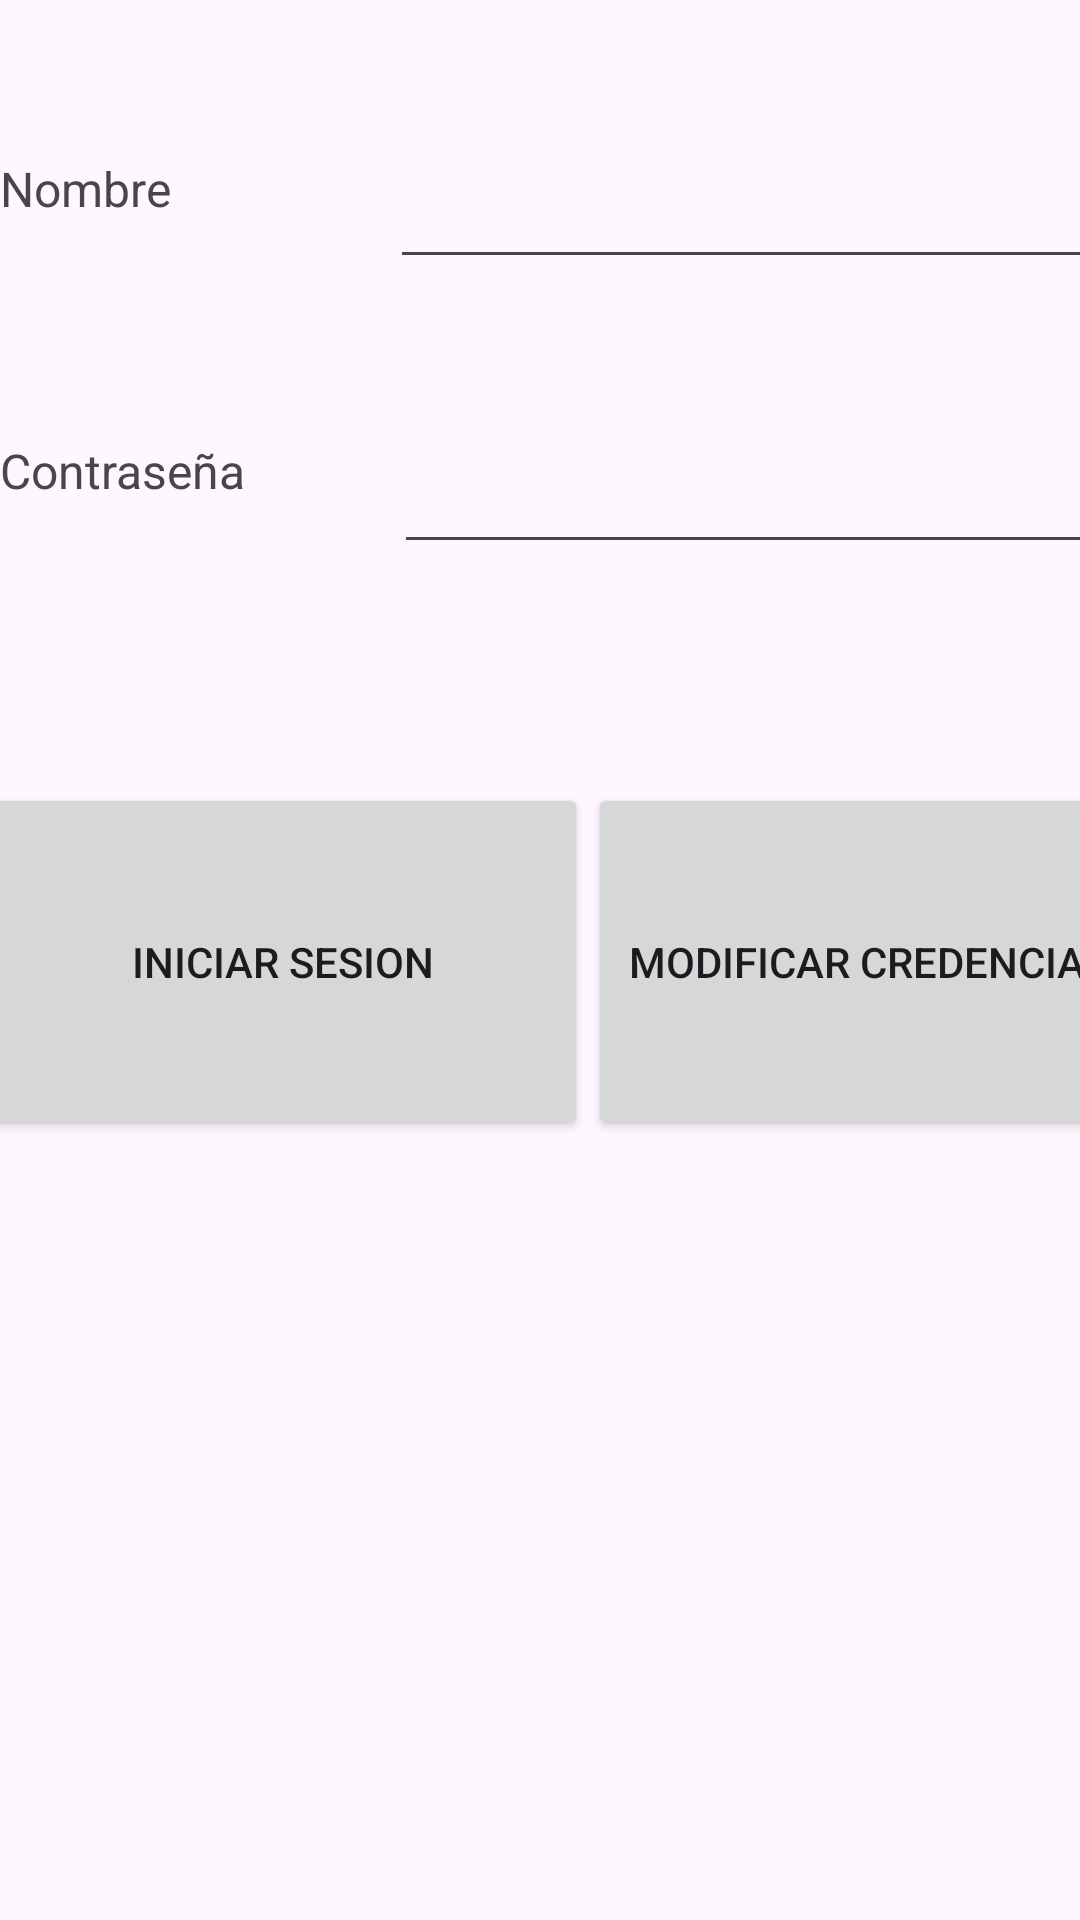

Reconstruct the res/layout file that produces this screen, plus the resources it refers to.
<!-- AndroidManifest.xml: application theme Theme.Samuel_Suarez_Viton_PMDM_Tarea1 -->
<!-- res/layout/activity_main.xml -->
<?xml version="1.0" encoding="utf-8"?>
<androidx.constraintlayout.widget.ConstraintLayout xmlns:android="http://schemas.android.com/apk/res/android"
    xmlns:app="http://schemas.android.com/apk/res-auto"
    xmlns:tools="http://schemas.android.com/tools"
    android:id="@+id/main"
    android:layout_width="match_parent"
    android:layout_height="match_parent"
    tools:context=".MainActivity"
    tools:layout_editor_absoluteX="4dp"
    tools:layout_editor_absoluteY="16dp">

    <LinearLayout
        android:layout_width="413dp"
        android:layout_height="230dp"
        android:layout_marginTop="28dp"
        android:orientation="vertical"
        app:layout_constraintEnd_toEndOf="parent"
        app:layout_constraintHorizontal_bias="0.0"
        app:layout_constraintStart_toStartOf="parent"
        app:layout_constraintTop_toTopOf="parent">

        <LinearLayout
            android:layout_width="match_parent"
            android:layout_height="93dp"
            android:orientation="horizontal">

            <TextView
                android:id="@+id/TextViewNombreAlarma"
                android:layout_width="wrap_content"
                android:layout_height="wrap_content"
                android:layout_weight="1"
                android:text="@string/TextViewNombre"
                android:textSize="16sp" />

            <EditText
                android:id="@+id/editTextNombre"
                android:layout_width="wrap_content"
                android:layout_height="65dp"
                android:layout_weight="1"
                android:ems="10"
                android:inputType="text" />
        </LinearLayout>

        <LinearLayout
            android:layout_width="match_parent"
            android:layout_height="93dp"
            android:orientation="horizontal">

            <TextView
                android:id="@+id/TextViewContraseña"
                android:layout_width="60dp"
                android:layout_height="wrap_content"
                android:layout_weight="1"
                android:text="@string/TextViewContraseña"
                android:textSize="16sp" />

            <EditText
                android:id="@+id/editTextContrasena"
                android:layout_width="wrap_content"
                android:layout_height="67dp"
                android:layout_weight="1"
                android:ems="10"
                android:inputType="text" />
        </LinearLayout>
    </LinearLayout>

    <LinearLayout
        android:layout_width="407dp"
        android:layout_height="259dp"
        android:layout_marginBottom="120dp"
        android:orientation="horizontal"
        app:layout_constraintBottom_toBottomOf="parent"
        app:layout_constraintEnd_toEndOf="parent"
        app:layout_constraintHorizontal_bias="0.166"
        app:layout_constraintStart_toStartOf="parent">

        <Button
            android:id="@+id/buttonLogin"
            android:layout_width="179dp"
            android:layout_height="119dp"
            android:layout_weight="1"
            android:text="@string/buttonLogin"
            android:textSize="14sp" />

        <Button
            android:id="@+id/buttonModificar"
            android:layout_width="179dp"
            android:layout_height="119dp"
            android:layout_weight="1"
            android:text="@string/buttonModificar"
            android:textSize="14sp" />
    </LinearLayout>
</androidx.constraintlayout.widget.ConstraintLayout>
<!-- resources referenced by this layout -->
<resources>
  <string name="TextViewNombre">Nombre</string>
  <string name="buttonLogin">Iniciar Sesion</string>
  <string name="buttonModificar">Modificar Credenciales</string>
  <style name="Theme.Samuel_Suarez_Viton_PMDM_Tarea1" parent="Base.Theme.Samuel_Suarez_Viton_PMDM_Tarea1" />
  <style name="Base.Theme.Samuel_Suarez_Viton_PMDM_Tarea1" parent="Theme.Material3.DayNight.NoActionBar">
          
          
      </style>
</resources>
